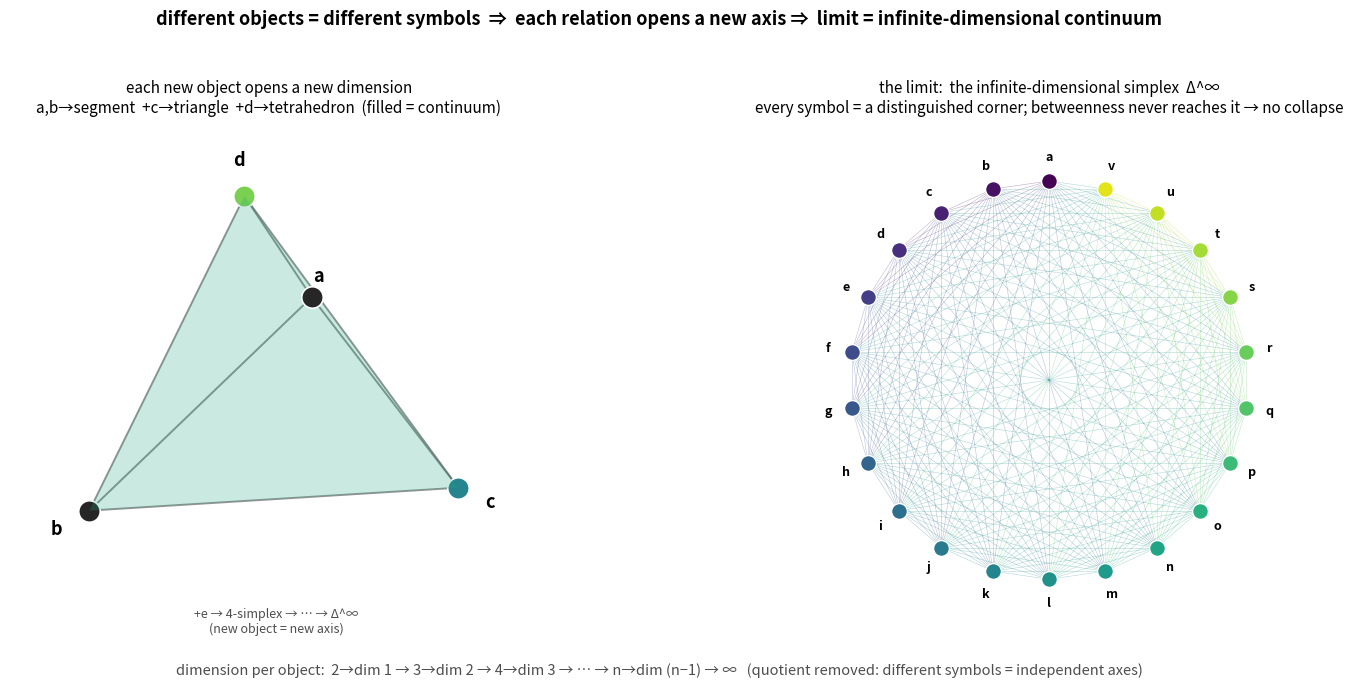

The matplotlib source for this figure: (Note: this script raises an exception after producing the figure.)
"""Dimension-raising reading of the relation construction.

Mingu Jeong's first line is the hard constraint: "different objects are
different symbols."  Read literally (freely), a new relation-object is NOT
expressible as any combination of existing ones — it opens a NEW direction.

The midpoint reading violated this: c = (a+b)/2 identifies c with a real
combination of a,b, a quotient on the symbols.  Enough such relations collapse
the "between" into one homogeneous blob (structurally a point — the degenerate
limit).  Removing the quotient is the whole correction:

    relation(x,y) is NOT between x,y; it opens a fresh orthogonal axis, and the
    relation fills the simplex {x, y, relation(x,y)} (convex hull = continuum).

Then dimension grows with every object:
    a,b           -> 1-simplex (segment),    dim 1
    + c           -> 2-simplex (triangle),   dim 2
    + d           -> 3-simplex (tetrahedron),dim 3
    ...
    n objects     -> (n-1)-simplex
    limit n->inf  -> the infinite-dimensional simplex  Δ^∞,
                     an infinite-dimensional contractible continuum.

Crucially the vertices stay DISTINGUISHED: each free generator is a corner that
no convex combination of the others ever reaches, so distinctions survive the
limit -- it does not collapse to a point.  (213: the corners are the free
symbols; betweenness never reaches them, cf. object1_not_surjective.)

Run:  python3 research-notes/geometric/dimension_growth.py
"""

import numpy as np
import matplotlib.pyplot as plt
from itertools import combinations
from mpl_toolkits.mplot3d.art3d import Poly3DCollection


# ----------------------------------------------------------------------------
# Panel 1 — the dimension ladder: each object opens a new axis (3D up to dim 3)
# ----------------------------------------------------------------------------
def draw_ladder(ax):
    # regular tetrahedron: a,b (segment) -> +c (triangle) -> +d (tetrahedron)
    V = {
        "a": np.array([1.0, 1.0, 1.0]),
        "b": np.array([1.0, -1.0, -1.0]),
        "c": np.array([-1.0, 1.0, -1.0]),
        "d": np.array([-1.0, -1.0, 1.0]),
    }
    cmap = plt.get_cmap("viridis")
    cols = {"a": "0.15", "b": "0.15", "c": cmap(0.45), "d": cmap(0.8)}

    # filled faces of the tetrahedron (the simplices being filled in)
    faces = [("a", "b", "c"), ("a", "b", "d"), ("a", "c", "d"), ("b", "c", "d")]
    poly = Poly3DCollection(
        [[V[u] for u in f] for f in faces],
        alpha=0.13, facecolor=cmap(0.6), edgecolor="none")
    ax.add_collection3d(poly)

    # all edges = relations
    for u, w in combinations(V, 2):
        p, q = V[u], V[w]
        ax.plot(*zip(p, q), color="0.4", lw=1.4, alpha=0.7)

    for name, p in V.items():
        ax.scatter(*p, s=240, color=cols[name], edgecolors="white",
                   linewidths=1.2, depthshade=False)
        ax.text(*(p * 1.18), name, fontsize=13, fontweight="bold", ha="center")

    # the next object (e) gestured into the 4th dimension
    ax.text(0, 0, -2.1, "+e → 4-simplex → … → Δ^∞\n(new object = new axis)",
            fontsize=9, ha="center", color="0.3")

    ax.set_title("each new object opens a new dimension\n"
                 "a,b→segment  +c→triangle  +d→tetrahedron  (filled = continuum)",
                 fontsize=11)
    ax.set_box_aspect((1, 1, 1))
    ax.set_axis_off()
    ax.view_init(elev=18, azim=35)


# ----------------------------------------------------------------------------
# Panel 2 — the limit object: the infinite-dimensional simplex Δ^∞
# ----------------------------------------------------------------------------
def draw_infinite_simplex(ax, n=22):
    th = np.linspace(0, 2 * np.pi, n, endpoint=False) + np.pi / 2
    P = np.column_stack([np.cos(th), np.sin(th)])
    cmap = plt.get_cmap("viridis")

    # every pair is a relation -> the complete 1-skeleton of the n-1 simplex
    for i, j in combinations(range(n), 2):
        ax.plot([P[i, 0], P[j, 0]], [P[i, 1], P[j, 1]],
                color=cmap((i + j) / (2 * n)), lw=0.4, alpha=0.35, zorder=1)
    for i in range(n):
        ax.scatter(*P[i], s=130, color=cmap(i / n), edgecolors="white",
                   linewidths=1.0, zorder=3)
    labels = "abcdefghijklmnopqrstuvwxyz"
    for i in range(min(n, len(labels))):
        ax.text(P[i, 0] * 1.12, P[i, 1] * 1.12, labels[i], ha="center",
                va="center", fontsize=9, fontweight="bold")

    ax.set_title(
        "the limit:  the infinite-dimensional simplex  Δ^∞\n"
        "every symbol = a distinguished corner; betweenness never reaches it → no collapse",
        fontsize=11)
    ax.set_aspect("equal")
    ax.set_xlim(-1.3, 1.3)
    ax.set_ylim(-1.3, 1.3)
    ax.axis("off")


def main():
    fig = plt.figure(figsize=(16, 7))
    fig.patch.set_facecolor("white")
    ax1 = fig.add_subplot(1, 2, 1, projection="3d")
    ax2 = fig.add_subplot(1, 2, 2)
    draw_ladder(ax1)
    draw_infinite_simplex(ax2)

    fig.text(0.5, 0.03,
             "dimension per object:  2→dim 1 → 3→dim 2 → 4→dim 3 → … → n→dim (n−1) → ∞   "
             "(quotient removed: different symbols = independent axes)",
             ha="center", fontsize=10.5, color="0.3")
    fig.suptitle(
        "different objects = different symbols  ⇒  each relation opens a new axis "
        "⇒  limit = infinite-dimensional continuum",
        fontsize=13, fontweight="bold")
    fig.tight_layout(rect=[0, 0.06, 1, 0.95])
    out = "research-notes/geometric/dimension_growth.png"
    fig.savefig(out, dpi=150, facecolor="white")
    print("wrote", out)


if __name__ == "__main__":
    main()
